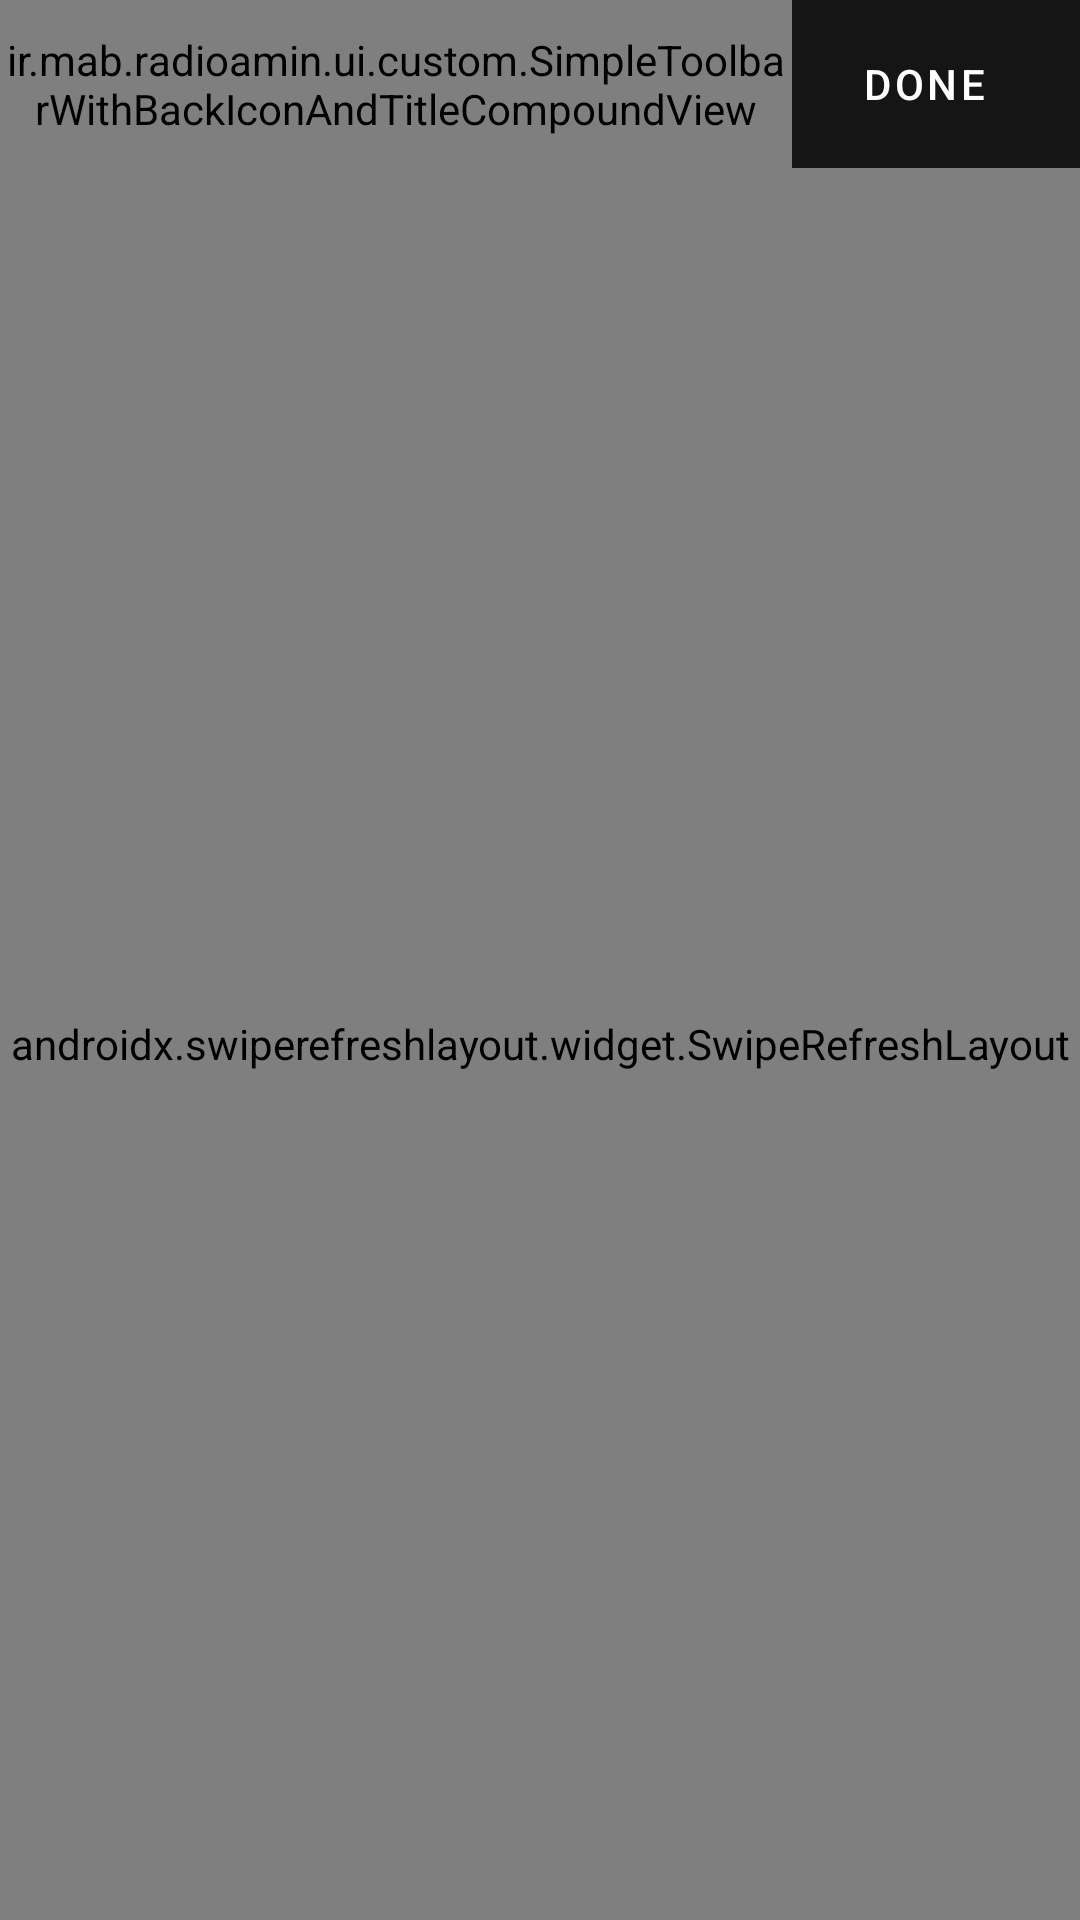

Produce the Android XML layout that renders to this screen, including the resource entries it uses.
<!-- AndroidManifest.xml: application theme AppTheme -->
<!-- res/layout/fragment_filter_device_folders.xml -->
<?xml version="1.0" encoding="utf-8"?>
<layout xmlns:android="http://schemas.android.com/apk/res/android"
    xmlns:app="http://schemas.android.com/apk/res-auto">

    <data>

        <import type="android.view.View" />

        <variable
            name="handler"
            type="ir.mab.radioamin.ui.deviceonly.song.DeviceSongsFragment.Handlers" />

        <variable
            name="showProgress"
            type="boolean" />

    </data>

    <androidx.coordinatorlayout.widget.CoordinatorLayout
        android:layout_width="match_parent"
        android:layout_height="match_parent"
        android:background="@color/color1">

        <com.google.android.material.appbar.AppBarLayout
            android:id="@+id/app_bar"
            android:layout_width="match_parent"
            android:layout_height="wrap_content"
            android:background="@color/color1"
            android:fitsSystemWindows="true"
            app:elevation="0dp">

            <com.google.android.material.appbar.CollapsingToolbarLayout
                android:id="@+id/toolbar_layout"
                android:layout_width="match_parent"
                android:layout_height="match_parent"
                android:fitsSystemWindows="true"
                app:contentScrim="@color/color1"
                app:layout_scrollFlags="scroll|exitUntilCollapsed">

                <androidx.appcompat.widget.Toolbar
                    android:id="@+id/toolbarParent"
                    android:layout_width="match_parent"
                    android:layout_height="?attr/actionBarSize"
                    app:contentInsetLeft="0dp"
                    app:contentInsetStart="0dp"
                    app:layout_collapseMode="none">

                    <androidx.constraintlayout.widget.ConstraintLayout
                        android:layout_width="match_parent"
                        android:layout_height="match_parent">

                        <ir.mab.radioamin.ui.custom.SimpleToolbarWithBackIconAndTitleCompoundView
                            android:id="@+id/toolbar"
                            android:layout_width="0dp"
                            android:layout_height="match_parent"
                            app:layout_constraintLeft_toLeftOf="parent"
                            app:layout_constraintRight_toLeftOf="@+id/done"
                            app:stBackIconTint="@color/white"
                            app:stTitle="@string/filter_folders"
                            app:stTitleColor="@color/white"

                            />


                        <Button
                            android:id="@+id/done"
                            style="@style/Widget.MaterialComponents.Button.TextButton"
                            android:layout_width="wrap_content"
                            android:layout_height="match_parent"
                            android:layout_marginStart="8dp"
                            android:layout_marginEnd="8dp"
                            android:text="@string/done"
                            android:textColor="@color/white"
                            app:layout_constraintRight_toRightOf="parent" />

                    </androidx.constraintlayout.widget.ConstraintLayout>


                </androidx.appcompat.widget.Toolbar>

            </com.google.android.material.appbar.CollapsingToolbarLayout>

        </com.google.android.material.appbar.AppBarLayout>

        <androidx.swiperefreshlayout.widget.SwipeRefreshLayout
            android:id="@+id/refreshLayout"
            android:layout_width="match_parent"
            android:layout_height="match_parent"
            app:layout_behavior="@string/appbar_scrolling_view_behavior">

            <RelativeLayout
                android:layout_width="match_parent"
                android:layout_height="match_parent">


                <androidx.recyclerview.widget.RecyclerView
                    android:id="@+id/list"
                    android:layout_width="match_parent"
                    android:layout_height="match_parent"
                    android:overScrollMode="never" />

                <ir.mab.radioamin.ui.custom.ProgressCompoundView
                    android:layout_width="match_parent"
                    android:layout_height="match_parent"
                    app:pcVisibility="@{showProgress ? View.VISIBLE: View.GONE}" />

            </RelativeLayout>

        </androidx.swiperefreshlayout.widget.SwipeRefreshLayout>


    </androidx.coordinatorlayout.widget.CoordinatorLayout>
</layout>
<!-- resources referenced by this layout -->
<resources>
  <color name="color1">#151515</color>
  <color name="white">#FFFFFFFF</color>
  <string name="done">Done</string>
  <string name="filter_folders">Filter Folders</string>
  <style name="AppTheme" parent="Theme.MaterialComponents.DayNight.NoActionBar">
          
          <item name="colorPrimary">@color/white</item>
          <item name="colorPrimaryVariant">@color/white</item>
          <item name="colorOnPrimary">@color/black</item>
          <item name="colorPrimaryDark">@color/color1</item>
          
          <item name="colorSecondary">@color/white</item>
          <item name="colorSecondaryVariant">@color/white</item>
          <item name="colorOnSecondary">@color/black</item>
          
          <item name="android:statusBarColor" tools:targetApi="l">@color/color1</item>
          <item name="android:navigationBarColor" tools:targetApi="lollipop">@color/color1</item>
          <item name="colorButtonNormal">@color/black</item>
          
          <item name="colorControlHighlight">@color/color4</item>
      </style>
  <color name="black">#FF000000</color>
  <color name="color4">#37474f</color>
</resources>
